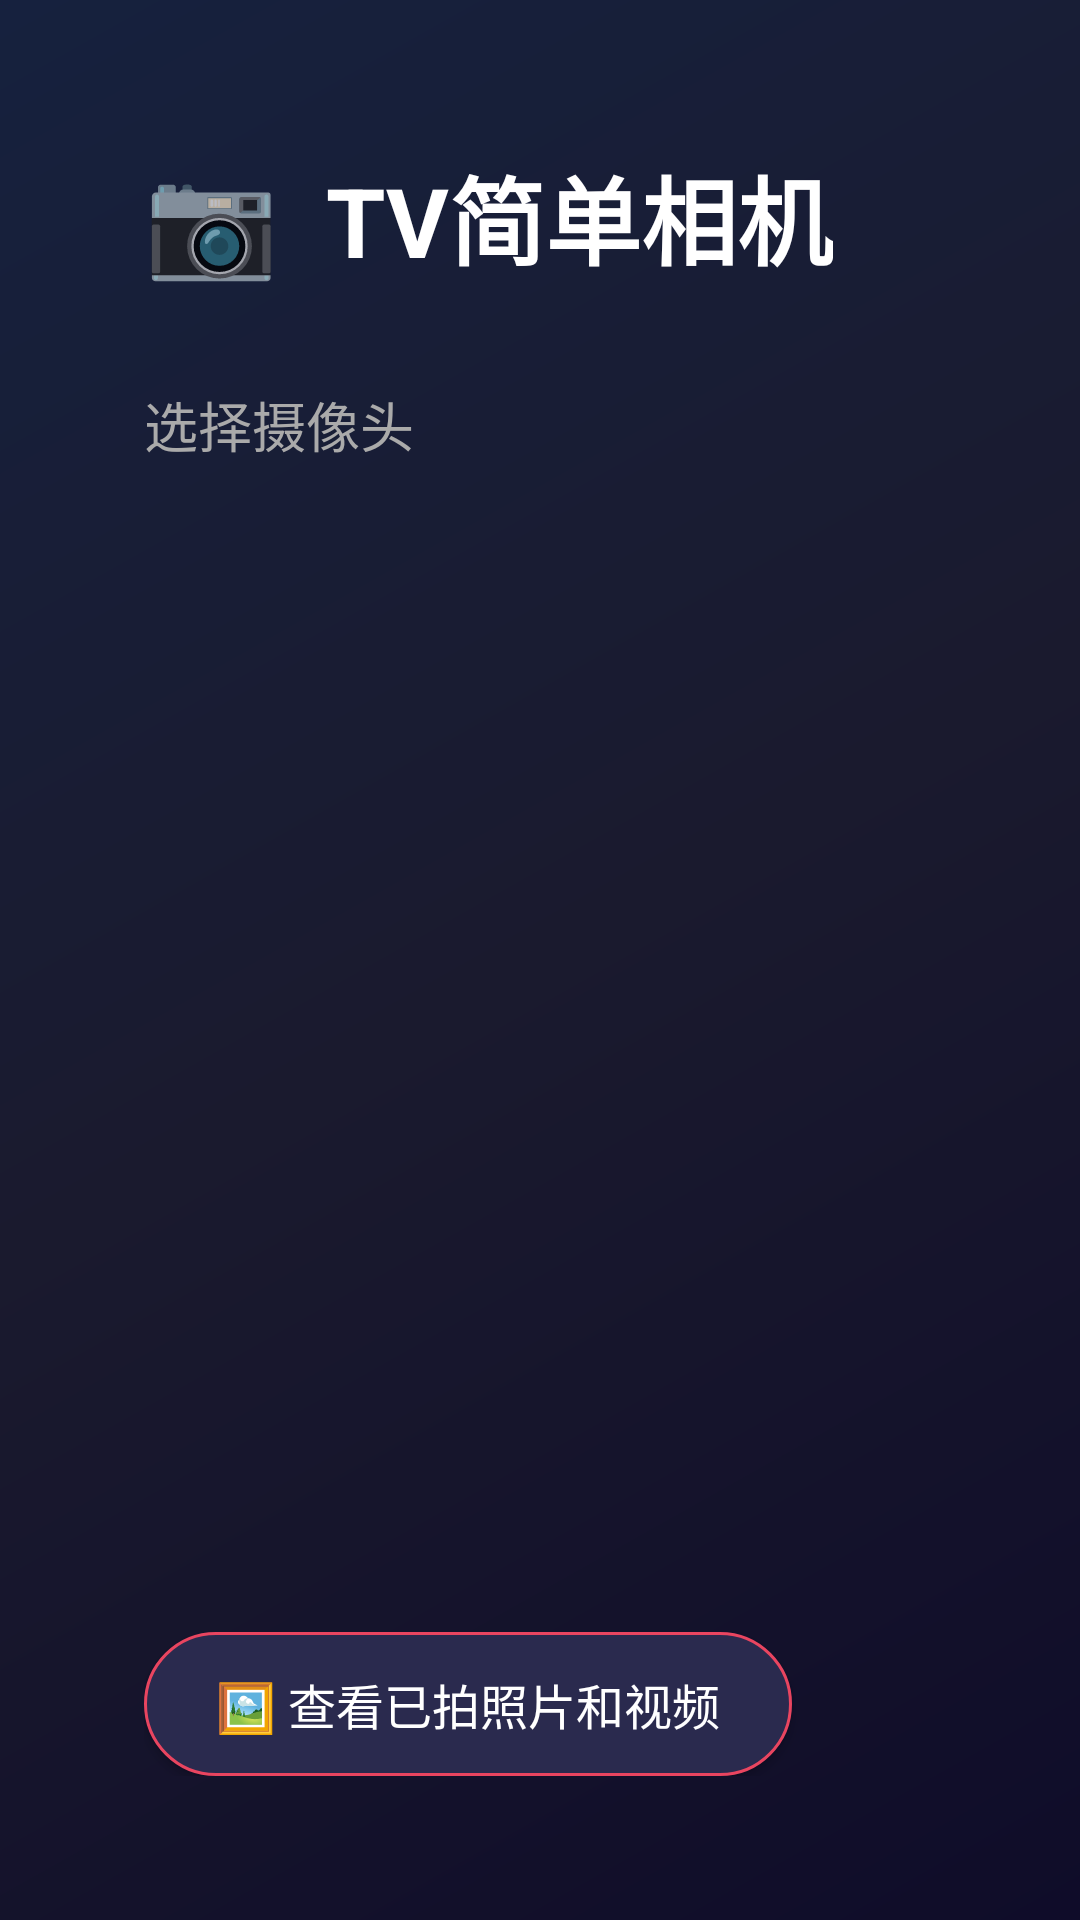

Layout XML and referenced resources for this Android screen:
<!-- AndroidManifest.xml: application theme AppTheme -->
<!-- res/layout/activity_main.xml -->
<?xml version="1.0" encoding="utf-8"?>
<FrameLayout xmlns:android="http://schemas.android.com/apk/res/android"
    android:layout_width="match_parent"
    android:layout_height="match_parent"
    android:background="@drawable/bg_gradient">

    <LinearLayout
        android:layout_width="match_parent"
        android:layout_height="match_parent"
        android:orientation="vertical"
        android:padding="48dp">

        
        <LinearLayout
            android:layout_width="match_parent"
            android:layout_height="wrap_content"
            android:orientation="horizontal"
            android:gravity="center_vertical"
            android:layout_marginBottom="32dp">

            <TextView
                android:layout_width="wrap_content"
                android:layout_height="wrap_content"
                android:text="📷"
                android:textSize="36sp"
                android:layout_marginEnd="16dp" />

            <TextView
                android:layout_width="wrap_content"
                android:layout_height="wrap_content"
                android:text="@string/app_name"
                android:textSize="32sp"
                android:textColor="#FFFFFF"
                android:textStyle="bold" />
        </LinearLayout>

        
        <TextView
            android:id="@+id/status_text"
            android:layout_width="wrap_content"
            android:layout_height="wrap_content"
            android:text="选择摄像头"
            android:textSize="18sp"
            android:textColor="#AAAAAA"
            android:layout_marginBottom="24dp" />

        
        <TextView
            android:id="@+id/empty_hint"
            android:layout_width="match_parent"
            android:layout_height="0dp"
            android:layout_weight="1"
            android:text="未检测到摄像头\n\n请检查 USB 摄像头是否已连接"
            android:textSize="22sp"
            android:textColor="#666688"
            android:gravity="center"
            android:visibility="gone" />

        
        <ListView
            android:id="@+id/camera_list"
            android:layout_width="match_parent"
            android:layout_height="0dp"
            android:layout_weight="1"
            android:divider="@android:color/transparent"
            android:dividerHeight="12dp"
            android:clipToPadding="false"
            android:padding="8dp"
            android:nextFocusDown="@id/btn_gallery" />

        
        <Button
            android:id="@+id/btn_gallery"
            android:layout_width="wrap_content"
            android:layout_height="48dp"
            android:layout_marginTop="24dp"
            android:background="@drawable/bg_button"
            android:text="🖼 查看已拍照片和视频"
            android:textSize="16sp"
            android:textColor="#FFFFFF"
            android:paddingStart="24dp"
            android:paddingEnd="24dp"
            android:focusable="true"
            android:focusableInTouchMode="true"
            android:nextFocusUp="@id/camera_list" />

    </LinearLayout>
</FrameLayout>
<!-- resources referenced by this layout -->
<resources>
  <!-- drawable bg_button (drawable) -->
  <?xml version="1.0" encoding="utf-8"?>
  <selector xmlns:android="http://schemas.android.com/apk/res/android">
      <item android:state_focused="true">
          <shape android:shape="rectangle">
              <solid android:color="#E94560" />
              <corners android:radius="24dp" />
          </shape>
      </item>
      <item android:state_pressed="true">
          <shape android:shape="rectangle">
              <solid android:color="#C73550" />
              <corners android:radius="24dp" />
          </shape>
      </item>
      <item>
          <shape android:shape="rectangle">
              <solid android:color="#2A2A4E" />
              <corners android:radius="24dp" />
              <stroke android:width="1dp" android:color="#E94560" />
          </shape>
      </item>
  </selector>
  <!-- drawable bg_gradient (drawable) -->
  <?xml version="1.0" encoding="utf-8"?>
  <shape xmlns:android="http://schemas.android.com/apk/res/android"
      android:shape="rectangle">
      <gradient
          android:startColor="#0F0C29"
          android:centerColor="#1A1A2E"
          android:endColor="#16213E"
          android:angle="135" />
  </shape>
  <string name="app_name">TV简单相机</string>
  <style name="AppTheme" parent="@android:style/Theme.Material.NoActionBar">
          <item name="android:colorPrimary">@color/colorPrimary</item>
          <item name="android:colorPrimaryDark">@color/colorPrimaryDark</item>
          <item name="android:colorAccent">@color/colorAccent</item>
          <item name="android:windowBackground">@color/colorPrimary</item>
      </style>
  <color name="colorPrimary">#1A1A2E</color>
  <color name="colorPrimaryDark">#16213E</color>
  <color name="colorAccent">#E94560</color>
</resources>
